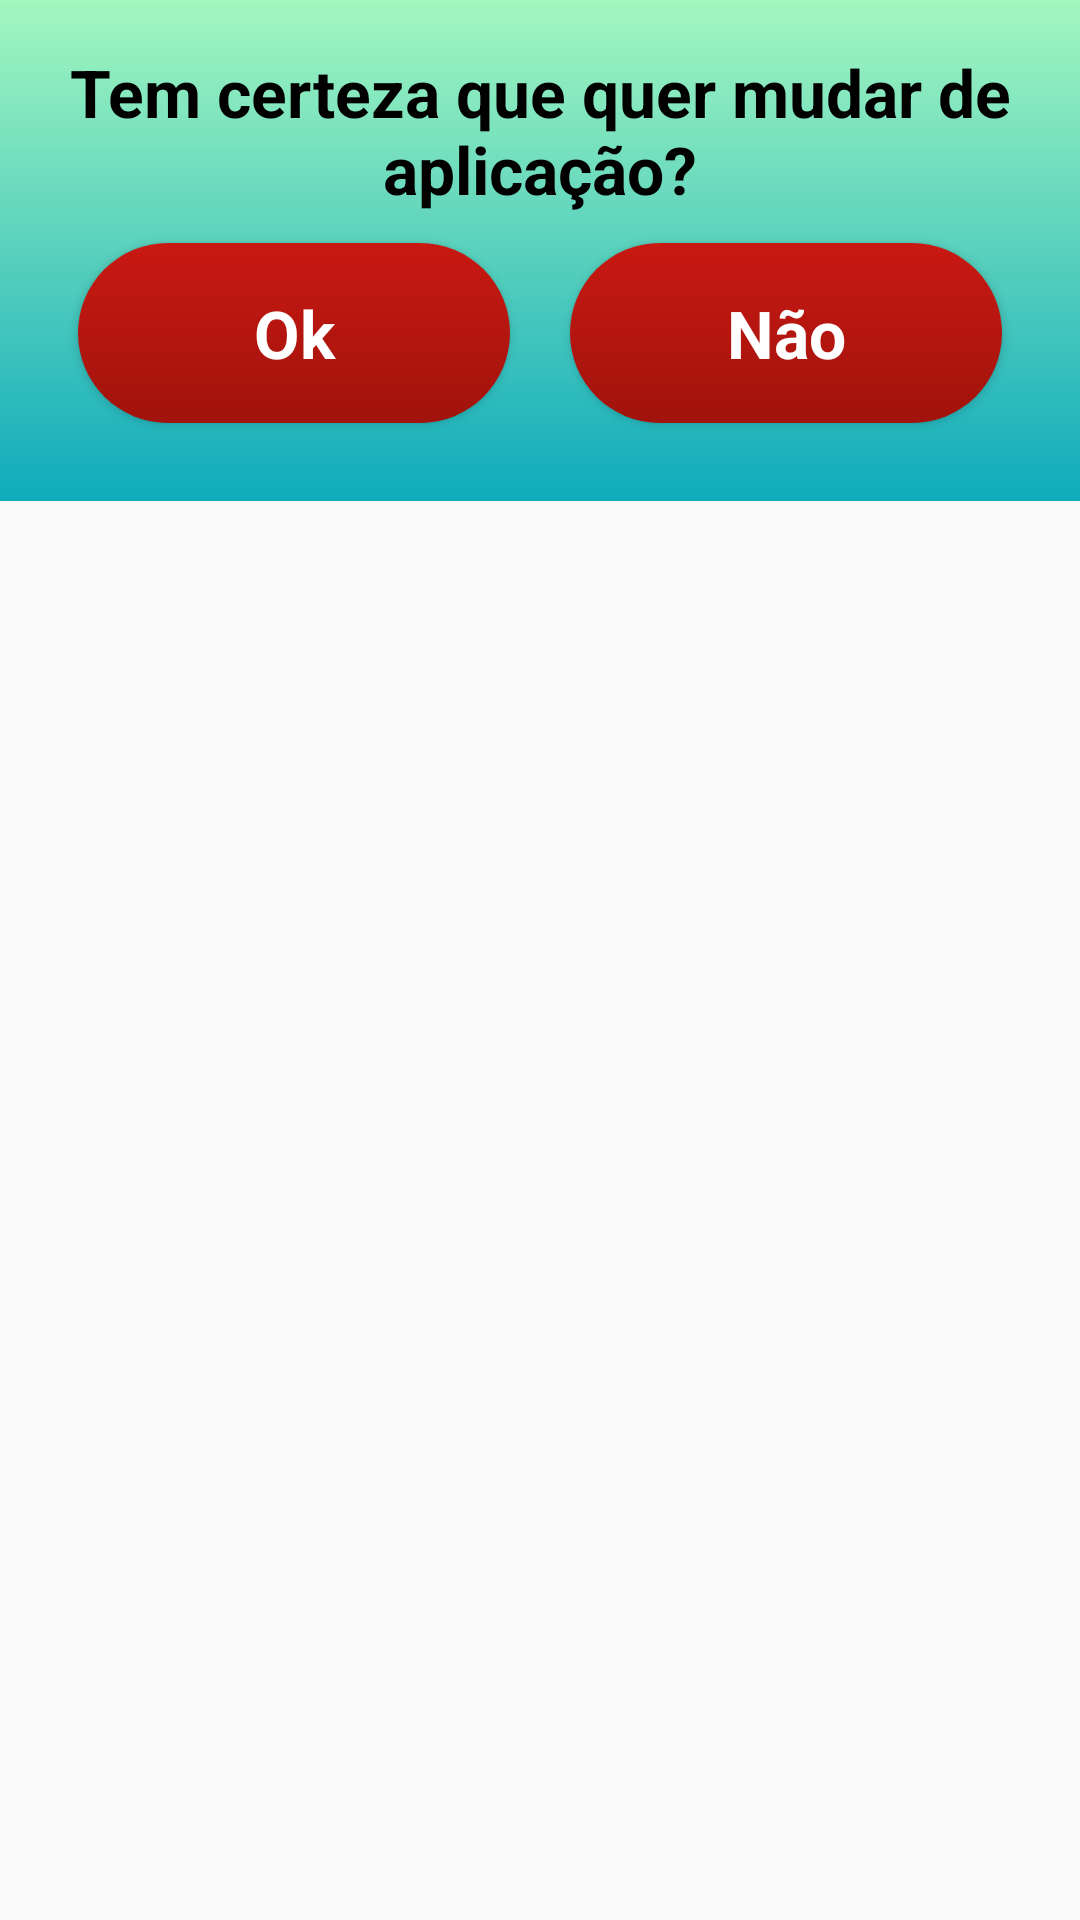

Here is an Android app screen rendered from its layout file. Give the layout XML and the strings, colors and styles it references.
<!-- AndroidManifest.xml: application theme AppTheme -->
<!-- res/layout/dialog_appchange.xml -->
<?xml version="1.0" encoding="utf-8"?>
<LinearLayout xmlns:android="http://schemas.android.com/apk/res/android"
    android:layout_width="match_parent"
    android:layout_height="match_parent"
    android:orientation="vertical"
    android:id="@+id/customDialog"
    >


    <LinearLayout
        android:layout_width="match_parent"
        android:layout_height="wrap_content"
        android:orientation="vertical"
        android:padding="16dp"
        android:background="@drawable/shape_dialog"
        >

        <TextView
            android:layout_width="match_parent"
            android:layout_height="wrap_content"
            android:text="@string/tem_certeza_que_quer_mudar_de_aplica_o"
            android:textColor="@android:color/black"
            android:textAlignment="center"
            android:textStyle="bold"
            android:textAppearance="@style/TextAppearance.AppCompat.Large"

            />

        <LinearLayout
            android:layout_width="match_parent"
            android:layout_height="wrap_content"
            android:orientation="horizontal"
            >
        <Button
            android:id="@+id/buttonYes"
            style="@style/ButtonStyle"
            android:layout_width="120dp"
            android:layout_height="wrap_content"
            android:layout_weight="2"
            android:layout_gravity="center"
            android:layout_marginTop="0dp"
            android:layout_margin="10dp"
            android:background="@drawable/button_oval"
            android:text="Ok"

            />

        <Button
            android:id="@+id/buttonNo"
            style="@style/ButtonStyle"
            android:layout_width="120dp"
            android:layout_height="wrap_content"
            android:layout_weight="2"
            android:layout_gravity="center"
            android:layout_marginTop="0dp"
            android:background="@drawable/button_oval"
            android:layout_margin="10dp"
            android:text="Não" />

        </LinearLayout>

    </LinearLayout>

</LinearLayout>
<!-- resources referenced by this layout -->
<resources>
  <!-- drawable button_oval (drawable) -->
  <?xml version="1.0" encoding="utf-8"?>
  <selector xmlns:android="http://schemas.android.com/apk/res/android">
      <item android:drawable="@drawable/oval_shape"></item>
  </selector>
  <!-- drawable shape_dialog (drawable) -->
  <?xml version="1.0" encoding="utf-8"?>
  <selector xmlns:android="http://schemas.android.com/apk/res/android">
      <item android:drawable="@drawable/dialog_desing"></item>
  </selector>
  <string name="tem_certeza_que_quer_mudar_de_aplica_o">Tem certeza que quer mudar de aplicação?</string>
  <style name="ButtonStyle" parent="Widget.AppCompat.Button">
          <item name="android:textAppearance">@style/TextAppearance.AppCompat.Large</item>
          <item name="android:textStyle">bold</item>
          <item name="android:gravity">center</item>
          <item name="android:textColor">@android:color/white</item>
          <item name="android:background">@drawable/button_oval</item>
          <item name="android:layout_marginTop">40dp</item>
  
      </style>
  <style name="AppTheme" parent="Theme.AppCompat.Light.DarkActionBar">
          
          <item name="colorPrimary">@color/colorPrimary</item>
          <item name="colorPrimaryDark">@color/colorPrimaryDark</item>
          <item name="colorAccent">@color/colorAccent</item>
      </style>
  <!-- drawable oval_shape (drawable) -->
  <?xml version="1.0" encoding="utf-8"?>
  <shape xmlns:android="http://schemas.android.com/apk/res/android"
      android:shape="rectangle" >
  
      <corners
          android:bottomLeftRadius="30dp"
          android:bottomRightRadius="30dp"
          android:radius="60dp"
          android:topLeftRadius="30dp"
          android:topRightRadius="30dp" />
  
      <gradient android:endColor="#c81912"
          android:startColor="#A0130C"
          android:angle="90"
  
          />
  
  
      <padding
          android:bottom="0dp"
          android:left="0dp"
          android:right="0dp"
          android:top="0dp" />
  
      <size
          android:height="60dp"
          android:width="270dp" />
  
  </shape>
  <!-- drawable dialog_desing (drawable) -->
  <?xml version="1.0" encoding="utf-8"?>
  <shape xmlns:android="http://schemas.android.com/apk/res/android"
      android:shape="rectangle" >
  
  
  
      <gradient android:endColor="#a3f7bf"
          android:startColor="#0fabbc"
          android:angle="90"
  
          />
  
  
      <padding
          android:bottom="0dp"
          android:left="0dp"
          android:right="0dp"
          android:top="0dp" />
  
  </shape>
  <color name="colorPrimary">#32019F</color>
  <color name="colorPrimaryDark">#320080</color>
  <color name="colorAccent">#D81B60</color>
</resources>
